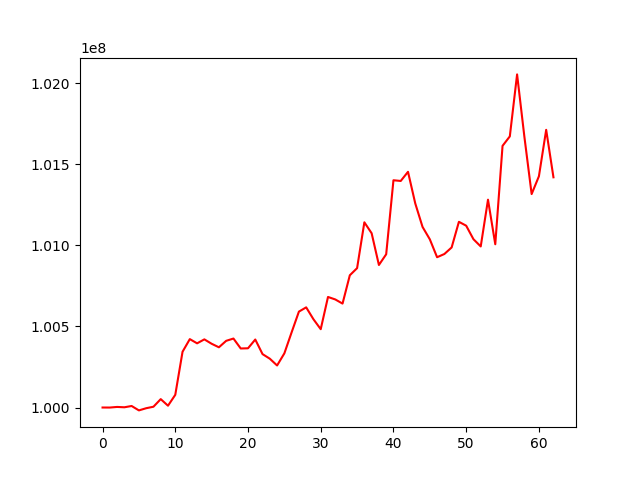

The data file committed next to this chart (first rows):
, 0
0, 100000000
1, 99999787
2, 100003532
3, 100001425
4, 100009333
5, 99982202
6, 99995657
7, 100004849
8, 100051697
9, 100011145
10, 100078230
11, 100343758
12, 100421646
13, 100395675
14, 100420082
15, 100392992
16, 100371231
17, 100411104
18, 100425175
19, 100363920
20, 100365089
21, 100419142
22, 100329161
23, 100300885
24, 100259126
25, 100333939
26, 100463716
27, 100591176
28, 100617399
29, 100544053
30, 100482835
31, 100681523
32, 100666163
33, 100640584
34, 100815234
35, 100859132
36, 101141714
37, 101074337
38, 100878602
39, 100944674
40, 101401013
41, 101396603
42, 101453003
43, 101257847
44, 101113294
45, 101036908
46, 100926470
47, 100946269
48, 100986683
49, 101144809
50, 101120792
51, 101037500
52, 100992948
53, 101281129
54, 101006368
55, 101613026
56, 101671382
57, 102053514
58, 101670413
59, 101315790
... 3 more rows
